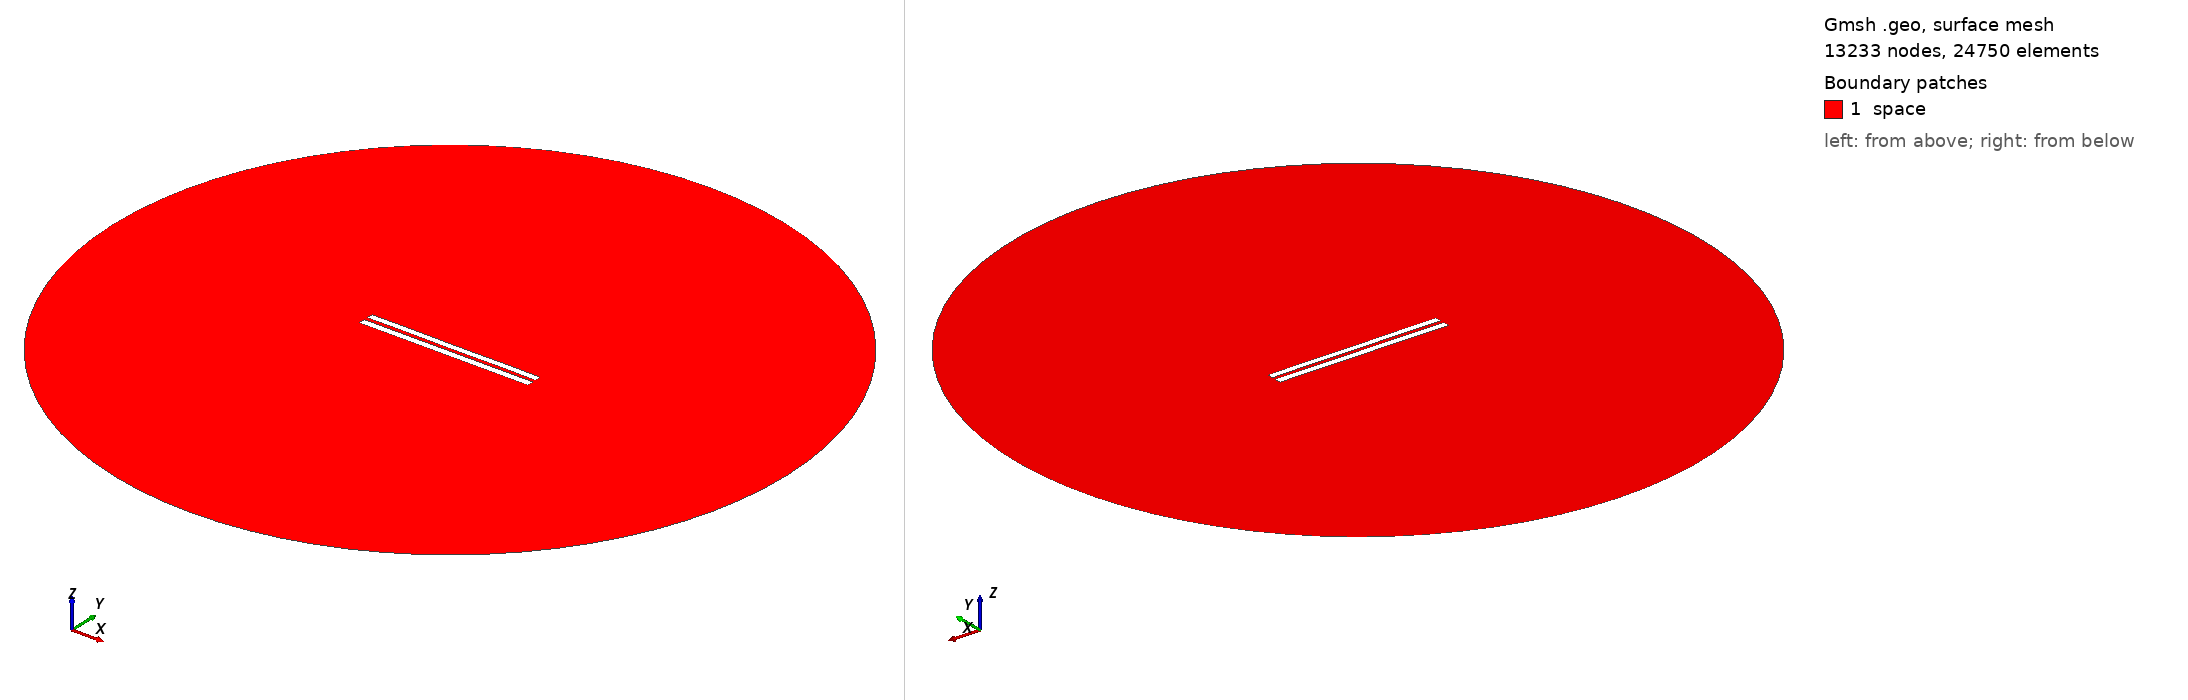

Gmsh geometry script, surface-meshed: 13233 nodes, 24750 surface elements. Boundary patches (legend numbers): 1 space. Left view from above one corner, right view from below the opposite corner. Legend entries are the model's physical surfaces. The drawing asked Gmsh for element sizes between 1% and 20% of the model's largest extent; the script's own settings can give other sizes.

=== 5189.geo (drawn) ===
//---------------------------------------
// Geometry kernel
//---------------------------------------

SetFactory("OpenCASCADE");



//---------------------------------------
// Parameters of the geometry
//---------------------------------------

// Overetch of the upper plate
overetch = 0.125;

// Distance between the plates
distance = 2.25;

// Discretization over the x axis (for the deformation)
nx = 50; 

// Length of the plate
L = 100 - overetch; 

// Number of modes
n = 4; 

// 1st mode coefficient
coeff(1) = -0.075;
beta(1) = 0.596864 * 3.1415926535 / L;

// 2nd mode coefficient
coeff(2) = 0.0;
beta(2) = 1.49418 * 3.1415926535 / L;

// 3rd mode coefficient
coeff(3) = 0.0;
beta(3) = 2.50025 * 3.1415926535 / L;

// 4th mode coefficient
coeff(4) = 0.07499999999999998;
beta(4) = 3.49999 * 3.1415926535 / L;



//---------------------------------------
// Upper plate (deformed rectangle)
//---------------------------------------

// Coordiantes of the upper plate
xmin = -50;
xmax = 50 - overetch;

// Height of the upper plate
yheight = 4 - 2 * overetch;

// Indexes of the points
UpperID[] = {};
LowerID[] = {};
LeftID[] = {};
RightID[] = {};

// Point index
p = 1;

// Horizontal edges
For i In {1:nx}
    x = xmin + (i-1)*(xmax - xmin)/(nx-1);

    y_bottom = distance / 2 + overetch;
    For j In {1:n}
        C = (Cosh(beta(j)*L) + Cos(beta(j)*L)) / (Sinh(beta(j)*L) + Sin(beta(j)*L));
        y_bottom  = y_bottom + coeff(j) * (Cosh(beta(j)*(x+50)) - Cos(beta(j)*(x+50)) - C * (Sinh(beta(j)*(x+50)) - Sin(beta(j)*(x+50))));
    EndFor

    y_top = y_bottom + yheight;

    Point(p) = {x, y_top, 0, 1.0};
    UpperID[i] = p;
    p = p + 1;

    Point(p) = {x, y_bottom, 0, 1.0};
    LowerID[i] = p;
    p = p + 1;
EndFor

// Create point lists
UpperPts[] = {}; LowerPts[] = {};
For i In {1:nx}
  UpperPts[] += {UpperID[i]};
  LowerPts[] += {LowerID[i]};
EndFor

// Build splines
Spline(1) = {UpperPts[]};
Spline(2) = {LowerPts[]};
Line(3) = {LowerPts[nx-1], UpperPts[nx-1]};
Line(4) = {LowerPts[0], UpperPts[0]};

// Build the plane surface
Curve Loop(1) = {2, 3, -1, -4};
Plane Surface(1) = {1};



//---------------------------------------
// Lower plate (rectangle)
//---------------------------------------

// Vertices
Point(1001) = {-50, -1, 0, 1.0};
Point(1002) = { 50, -1, 0, 1.0};
Point(1003) = { 50,  -5, 0, 1.0};
Point(1004) = {-50,  -5, 0, 1.0};

// Edges
Line(5) = {1001, 1002};
Line(6) = {1002, 1003};
Line(7) = {1003, 1004};
Line(8) = {1004, 1001};

// Plane surface
Line Loop(2) = {5, 6, 7, 8};
Plane Surface(2) = {2}; 



//---------------------------------------
// Outer (fictious) boundary
//---------------------------------------

// Points
Point(1005) = {0, 0, 0};       // Center
Point(1006) = {200, 0, 0};     // Start point
Point(1007) = {0, 200, 0};     // 90 degrees
Point(1008) = {-200, 0, 0};    // 180 degrees
Point(1009) = {0, -200, 0};    // 270 degrees

// Circle arcs (each needs start, center, end)
Circle(9) = {1006, 1005, 1007};
Circle(10) = {1007, 1005, 1008};
Circle(11) = {1008, 1005, 1009};
Circle(12) = {1009, 1005, 1006};

// Plane surface for the entire domain
Curve Loop(3) = {9, 10, 11, 12};
Surface(3) = {3};

// Subtract the plates from the whole domain to obtain the actual domain where we want to solve the equations
BooleanDifference{ Surface{3}; Delete; }{ Surface{1}; Surface{2}; Delete; }




//---------------------------------------
// Transfinite Lines/Curves
//---------------------------------------

// Set the number of points on the boundaries
r = 7;

// Plates
Transfinite Curve {1, 2} = 50*r Using Progression 1;
Transfinite Curve {3, 4} = 2*r Using Progression 1;
Transfinite Line {5, 7} = 50*r Using Progression 1;
Transfinite Line {6, 8} = 2*r Using Progression 1;

// Outer boundary
Transfinite Line {9, 10, 11, 12} = 20 Using Progression 1;



//---------------------------------------
// Physical groups
//---------------------------------------                

// Physical curves (boundaries)
Physical Line("force_segment", 10) = {2};
Physical Line("upper_plate", 11) = {1, 3, 4};
Physical Line("lower_plate", 12) = {5, 6, 7, 8};
Physical Line("boundary", 20) = {9, 10, 11, 12};

// Physical Surfaces
Physical Surface("space", 30) = {3};



//---------------------------------------
// 6. Generate the Mesh
//---------------------------------------

// 2D mesh generation
Mesh 2;
